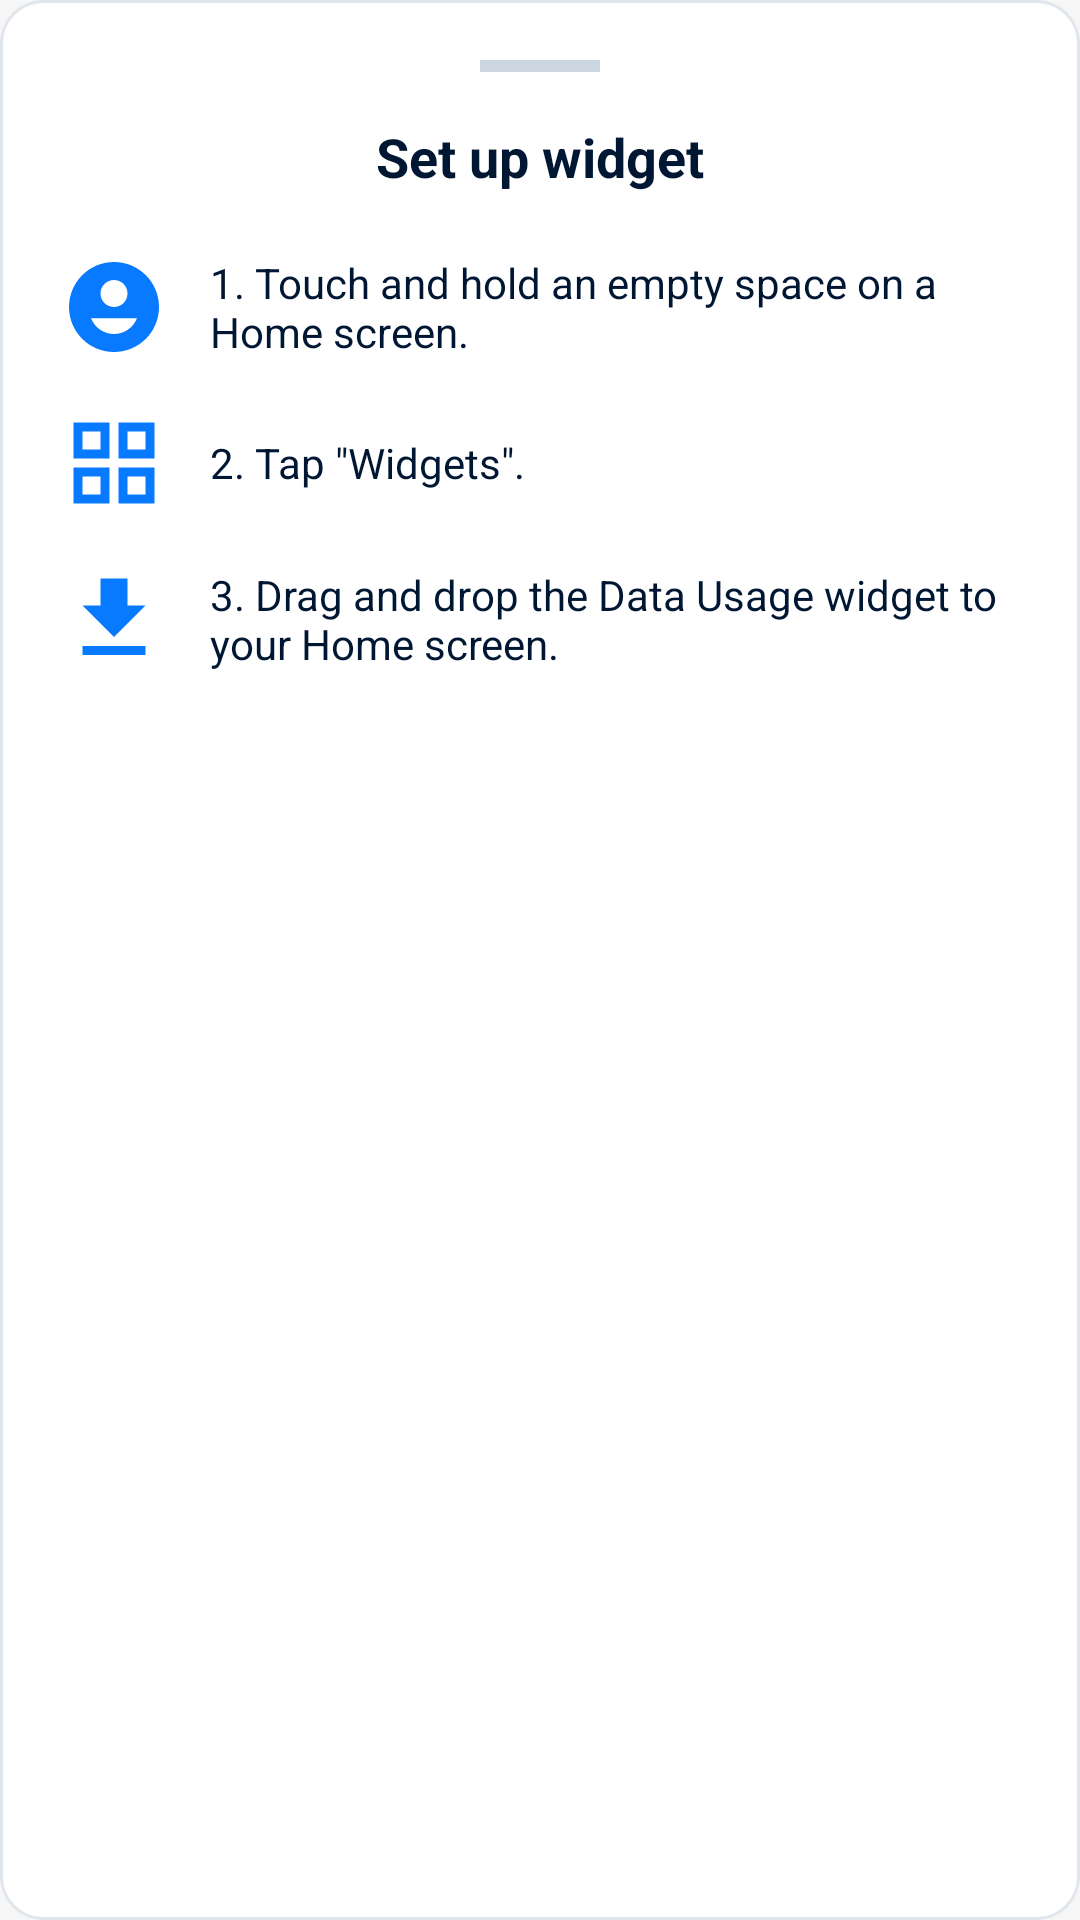

This screen was rendered from an Android layout file. Write that file and the resources it references.
<!-- AndroidManifest.xml: application theme Theme.DataMonitor -->
<!-- res/layout/layout_widget_setup.xml -->
<?xml version="1.0" encoding="utf-8"?>
<LinearLayout xmlns:android="http://schemas.android.com/apk/res/android"
    android:layout_width="match_parent"
    android:layout_height="wrap_content"
    android:background="@drawable/bg_card"
    android:orientation="vertical"
    android:padding="20dp">

    <View
        android:layout_width="40dp"
        android:layout_height="4dp"
        android:layout_gravity="center_horizontal"
        android:layout_marginBottom="16dp"
        android:background="#CCD6E0" />

    <TextView
        android:layout_width="match_parent"
        android:layout_height="wrap_content"
        android:gravity="center"
        android:text="@string/title_widget_setup"
        android:textColor="@color/text_primary"
        android:textSize="18sp"
        android:textStyle="bold" />

    
    <LinearLayout
        android:layout_width="match_parent"
        android:layout_height="wrap_content"
        android:layout_marginTop="20dp"
        android:gravity="center_vertical"
        android:orientation="horizontal">

        <ImageView
            android:layout_width="36dp"
            android:layout_height="36dp"
            android:src="@drawable/ic_step_1" />

        <TextView
            android:layout_width="0dp"
            android:layout_height="wrap_content"
            android:layout_marginStart="14dp"
            android:layout_weight="1"
            android:text="@string/widget_setup_step_1"
            android:textColor="@color/text_primary"
            android:textSize="14sp" />

    </LinearLayout>

    
    <LinearLayout
        android:layout_width="match_parent"
        android:layout_height="wrap_content"
        android:layout_marginTop="16dp"
        android:gravity="center_vertical"
        android:orientation="horizontal">

        <ImageView
            android:layout_width="36dp"
            android:layout_height="36dp"
            android:src="@drawable/ic_step_2" />

        <TextView
            android:layout_width="0dp"
            android:layout_height="wrap_content"
            android:layout_marginStart="14dp"
            android:layout_weight="1"
            android:text="@string/widget_setup_step_2"
            android:textColor="@color/text_primary"
            android:textSize="14sp" />

    </LinearLayout>

    
    <LinearLayout
        android:layout_width="match_parent"
        android:layout_height="wrap_content"
        android:layout_marginTop="16dp"
        android:layout_marginBottom="16dp"
        android:gravity="center_vertical"
        android:orientation="horizontal">

        <ImageView
            android:layout_width="36dp"
            android:layout_height="36dp"
            android:src="@drawable/ic_step_3" />

        <TextView
            android:layout_width="0dp"
            android:layout_height="wrap_content"
            android:layout_marginStart="14dp"
            android:layout_weight="1"
            android:text="@string/widget_setup_step_3"
            android:textColor="@color/text_primary"
            android:textSize="14sp" />

    </LinearLayout>

</LinearLayout>
<!-- resources referenced by this layout -->
<resources>
  <color name="text_primary">#001733</color>
  <!-- drawable bg_card (drawable) -->
  <?xml version="1.0" encoding="utf-8"?>
  <shape xmlns:android="http://schemas.android.com/apk/res/android"
      android:shape="rectangle">
      <solid android:color="@color/surface" />
      <corners android:radius="14dp" />
      <stroke android:width="1dp" android:color="#E0E6ED" />
  </shape>
  <!-- drawable ic_step_1 (drawable) -->
  <vector xmlns:android="http://schemas.android.com/apk/res/android"
      android:width="48dp"
      android:height="48dp"
      android:viewportWidth="24"
      android:viewportHeight="24">
      <path
          android:fillColor="@color/primary"
          android:pathData="M12,2C6.48,2 2,6.48 2,12s4.48,10 10,10 10,-4.48 10,-10S17.52,2 12,2zM12,6c1.66,0 3,1.34 3,3s-1.34,3 -3,3 -3,-1.34 -3,-3 1.34,-3 3,-3zM12,18c-2.33,0 -4.31,-1.46 -5.11,-3.5h10.22c-0.8,2.04 -2.78,3.5 -5.11,3.5z" />
  </vector>
  <!-- drawable ic_step_2 (drawable) -->
  <vector xmlns:android="http://schemas.android.com/apk/res/android"
      android:width="48dp"
      android:height="48dp"
      android:viewportWidth="24"
      android:viewportHeight="24">
      <path
          android:fillColor="@color/primary"
          android:pathData="M3,3v8h8V3H3zM9,9H5V5h4V9zM3,13v8h8v-8H3zM9,19H5v-4h4V19zM13,3v8h8V3H13zM19,9h-4V5h4V9zM13,13v8h8v-8H13zM19,19h-4v-4h4V19z" />
  </vector>
  <!-- drawable ic_step_3 (drawable) -->
  <vector xmlns:android="http://schemas.android.com/apk/res/android"
      android:width="48dp"
      android:height="48dp"
      android:viewportWidth="24"
      android:viewportHeight="24">
      <path
          android:fillColor="@color/primary"
          android:pathData="M19,9h-4V3H9v6H5l7,7 7,-7zM5,18v2h14v-2H5z" />
  </vector>
  <string name="title_widget_setup">Set up widget</string>
  <string name="widget_setup_step_1">1. Touch and hold an empty space on a Home screen.</string>
  <string name="widget_setup_step_2">2. Tap \"Widgets\".</string>
  <string name="widget_setup_step_3">3. Drag and drop the Data Usage widget to your Home screen.</string>
  <style name="Theme.DataMonitor" parent="@android:style/Theme.Material.Light.NoActionBar">
          <item name="android:colorPrimary">@color/primary</item>
          <item name="android:colorPrimaryDark">@color/primary_variant</item>
          <item name="android:colorAccent">@color/primary</item>
          <item name="android:statusBarColor">@color/surface</item>
          <item name="android:windowLightStatusBar">true</item>
          <item name="android:windowBackground">@color/background</item>
      </style>
  <color name="surface">@color/white</color>
  <color name="primary">#087AFF</color>
  <color name="primary_variant">#002F66</color>
  <color name="background">#F6F6F6</color>
  <color name="white">#FFFFFF</color>
</resources>
